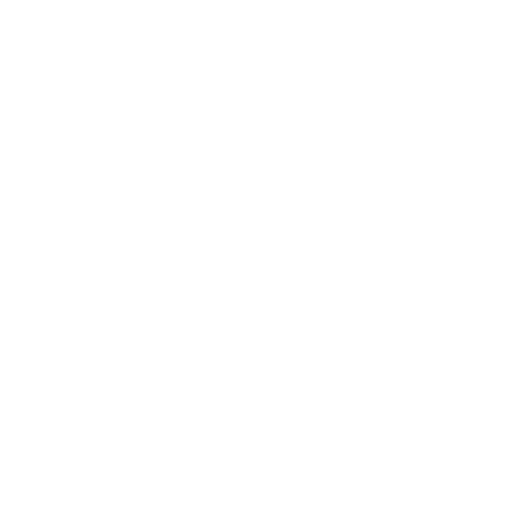
t = 0.00 s
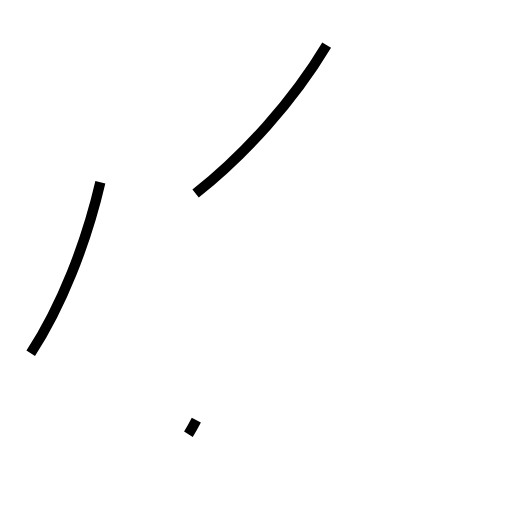
t = 1.17 s
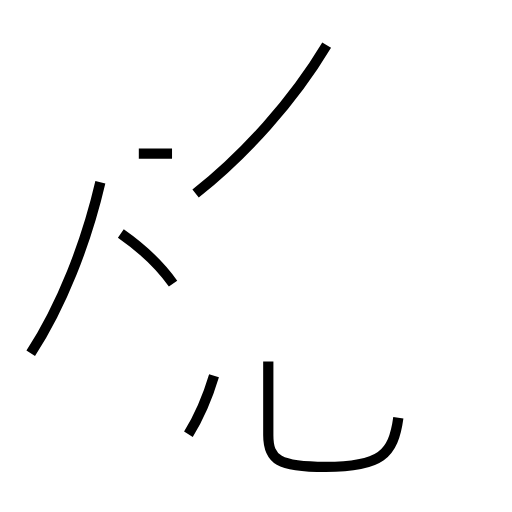
t = 2.36 s
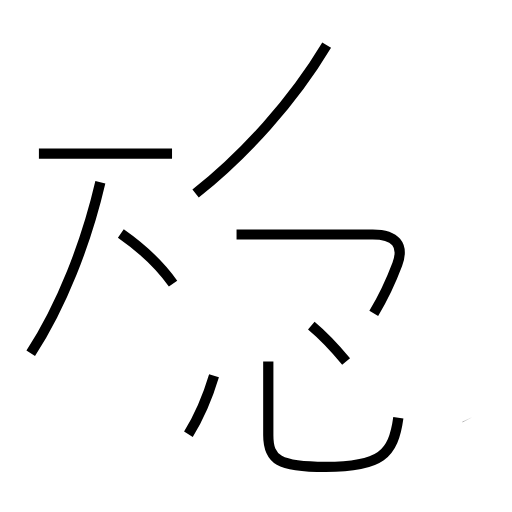
t = 3.50 s
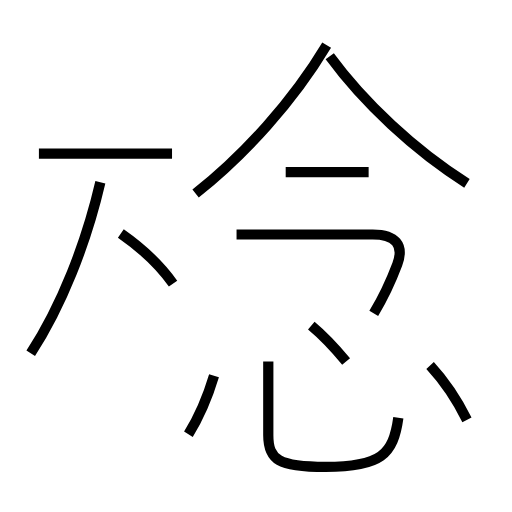
t = 4.49 s
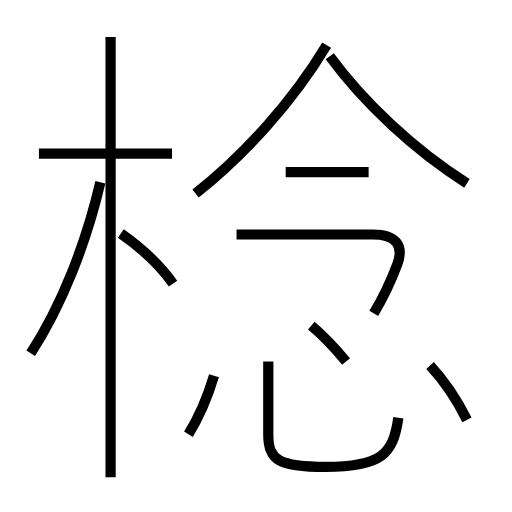
t = 5.78 s

The animated SVG that drew these frames (rendered in a browser with its animation timeline set to each time). Animation: 12 SMIL elements (animate=12); one cycle of 5.78 s.

<?xml version='1.0' encoding='utf-8'?>
<svg viewBox="0.0 -6.0 50.0 50.0" version="1.1" xmlns="http://www.w3.org/2000/svg"><rect x="-1000" y="-1000" width="2000" height="2000" stroke="white" fill="white" /><g style="fill:none;stroke:#000000;stroke-width:1"><path d="M 19.1 -25.1 C 23.9 -28.9 28.6 -34.1 31.9 -39.6 " transform="translate(0.0 38.0)" stroke-dasharray="19.440857920213514" stroke-dashoffset="19.440857920213514"><animate attributeName="stroke-dashoffset" from="19.440857920213514" to="0" dur="0.5832257376064054s" begin="0s" fill="freeze" /></path><path d="M 3.0 -9.5 C 6.0 -14.1 8.4 -20.2 9.8 -26.2 " transform="translate(0.0 38.0)" stroke-dasharray="18.11697594429347" stroke-dashoffset="18.11697594429347"><animate attributeName="stroke-dashoffset" from="18.11697594429347" to="0" dur="0.543509278328804s" begin="0.5832257376064054s" fill="freeze" /></path><path d="M 18.4 -1.6 C 19.4 -3.2 20.3 -5.3 20.9 -7.3 " transform="translate(0.0 38.0)" stroke-dasharray="6.241252578786588" stroke-dashoffset="6.241252578786588"><animate attributeName="stroke-dashoffset" from="6.241252578786588" to="0" dur="0.18723757736359764s" begin="1.1267350159352094s" fill="freeze" /></path><path d="M 16.9 -16.3 C 15.7 -18.0 13.8 -19.8 11.8 -21.2 " transform="translate(0.0 38.0)" stroke-dasharray="7.104739273997794" stroke-dashoffset="7.104739273997794"><animate attributeName="stroke-dashoffset" from="7.104739273997794" to="0" dur="0.2131421782199338s" begin="1.3139725932988071s" fill="freeze" /></path><path d="M 38.9 -3.2 C 38.4 0.4 37.2 1.6 31.8 1.6 C 27.2 1.6 26.2 0.9 26.2 -1.5 L 26.2 -8.7 " transform="translate(0.0 38.0)" stroke-dasharray="24.452049701842764" stroke-dashoffset="24.452049701842764"><animate attributeName="stroke-dashoffset" from="24.452049701842764" to="0" dur="0.7335614910552829s" begin="1.527114771518741s" fill="freeze" /></path><path d="M 16.8 -29.0 L 3.8 -29.0 " transform="translate(0.0 38.0)" stroke-dasharray="13.0" stroke-dashoffset="13.0"><animate attributeName="stroke-dashoffset" from="13.0" to="0" dur="0.39s" begin="2.260676262574024s" fill="freeze" /></path><path d="M 33.8 -8.7 C 32.8 -9.9 31.6 -11.2 30.4 -12.2 " transform="translate(0.0 38.0)" stroke-dasharray="4.885895098711321" stroke-dashoffset="4.885895098711321"><animate attributeName="stroke-dashoffset" from="4.885895098711321" to="0" dur="0.14657685296133963s" begin="2.650676262574024s" fill="freeze" /></path><path d="M 36.5 -13.4 C 37.4 -14.9 38.2 -16.6 38.8 -18.2 C 39.5 -20.1 38.6 -21.1 36.4 -21.1 L 23.1 -21.1 " transform="translate(0.0 38.0)" stroke-dasharray="23.378480777718384" stroke-dashoffset="23.378480777718384"><animate attributeName="stroke-dashoffset" from="23.378480777718384" to="0" dur="0.7013544233315515s" begin="2.797253115535364s" fill="freeze" /></path><path d="M 45.6 -3.0 C 44.6 -5.0 43.2 -7.0 42.0 -8.3 " transform="translate(0.0 38.0)" stroke-dasharray="6.425882263006856" stroke-dashoffset="6.425882263006856"><animate attributeName="stroke-dashoffset" from="6.425882263006856" to="0" dur="0.19277646789020567s" begin="3.4986075388669153s" fill="freeze" /></path><path d="M 36.0 -27.2 L 27.9 -27.2 " transform="translate(0.0 38.0)" stroke-dasharray="8.100000000000001" stroke-dashoffset="8.100000000000001"><animate attributeName="stroke-dashoffset" from="8.100000000000001" to="0" dur="0.24300000000000002s" begin="3.691384006757121s" fill="freeze" /></path><path d="M 45.6 -26.1 C 40.5 -29.3 35.5 -34.0 32.2 -38.5 " transform="translate(0.0 38.0)" stroke-dasharray="18.356512236150202" stroke-dashoffset="18.356512236150202"><animate attributeName="stroke-dashoffset" from="18.356512236150202" to="0" dur="0.5506953670845061s" begin="3.9343840067571207s" fill="freeze" /></path><path d="M 10.8 2.6 L 10.8 -40.4" transform="translate(0.0 38.0)" stroke-dasharray="43.0" stroke-dashoffset="43.0"><animate attributeName="stroke-dashoffset" from="43.0" to="0" dur="1.29s" begin="4.485079373841627s" fill="freeze" /></path></g></svg>
